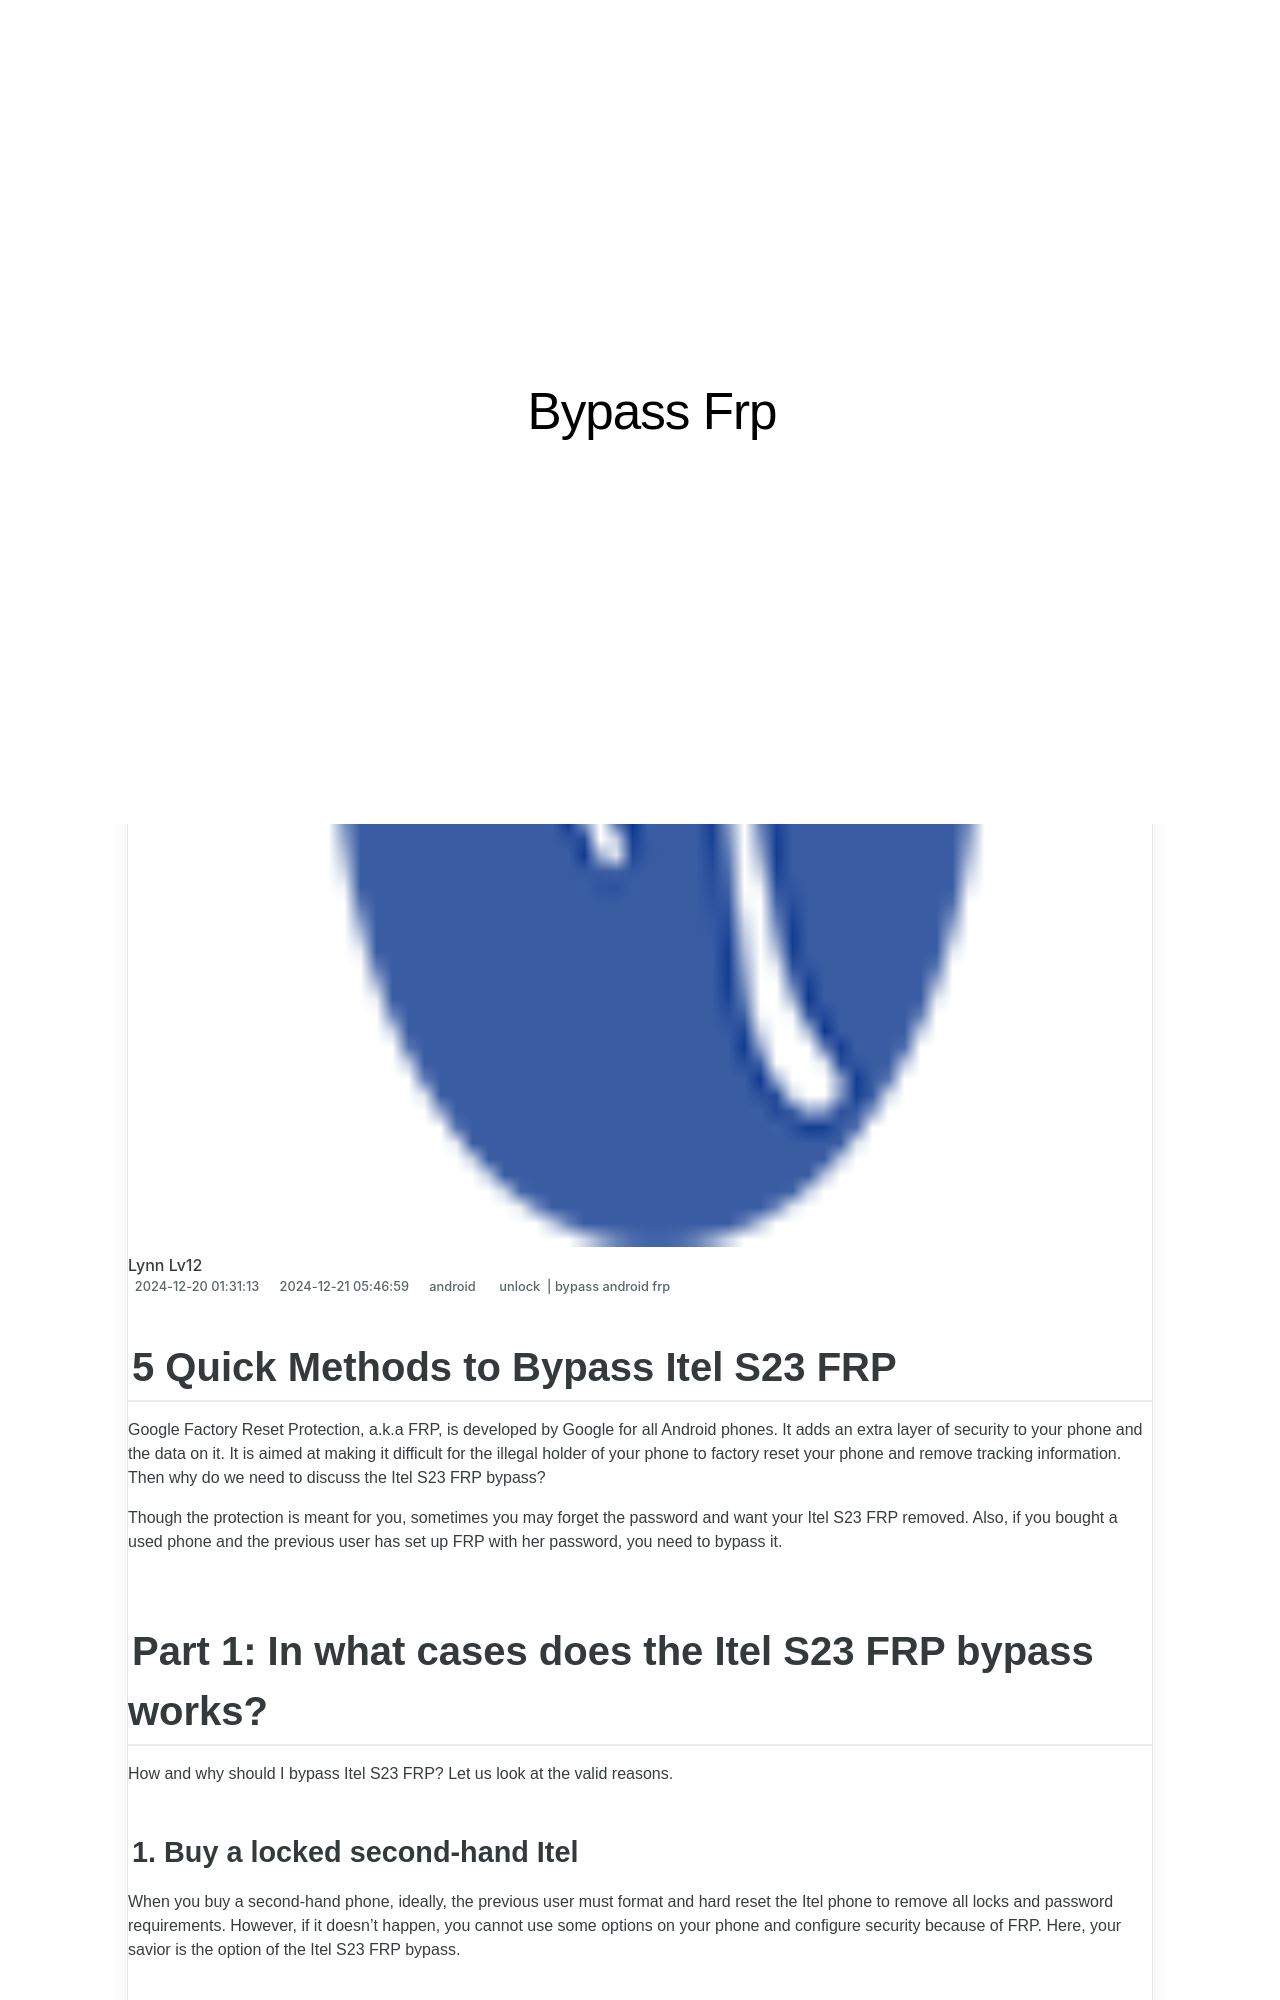

repository: techidaily/site-bypass-frp · page: 5-quick-methods-to-bypass-itel-s23-frp-by-drfone-android/index.html · generator: jekyll

---
title: 5 Quick Methods to Bypass Itel S23 FRP
date: 2024-12-20T01:31:13.096Z
updated: 2024-12-21T05:46:59.099Z
tags: 
  - unlock
  - bypass android frp
categories:
  - android
description: This article describes 5 Quick Methods to Bypass Itel S23 FRP
excerpt: This article describes 5 Quick Methods to Bypass Itel S23 FRP
keywords: frp tools,frp bypass guide,gsm flasher tool,Itel S23 best frp bypass,Itel S23 guide to frp bypass,frp bypass android,Itel S23 frp bypass android,adb format tool,how to bypass frp without computer,frp bypass easy,remove frp via adb fastboot,Itel S23 gsm flasher tool,Itel S23 bypass frp,Itel S23 frp bypass quickly,Itel S23 frp bypass,bypass android frp,addrom bypass
thumbnail: https://thmb.techidaily.com/1ee4d598dddce3a6246087c27cdd3992445e17b0d9a8038ff04440aee38e00e3.jpg
---

## 5 Quick Methods to Bypass Itel S23 FRP

Google Factory Reset Protection, a.k.a FRP, is developed by Google for all Android phones. It adds an extra layer of security to your phone and the data on it. It is aimed at making it difficult for the illegal holder of your phone to factory reset your phone and remove tracking information. Then why do we need to discuss the Itel S23 FRP bypass?

Though the protection is meant for you, sometimes you may forget the password and want your Itel S23 FRP removed. Also, if you bought a used phone and the previous user has set up FRP with her password, you need to bypass it.

## Part 1: In what cases does the Itel S23 FRP bypass works?

How and why should I bypass Itel S23 FRP? Let us look at the valid reasons.
